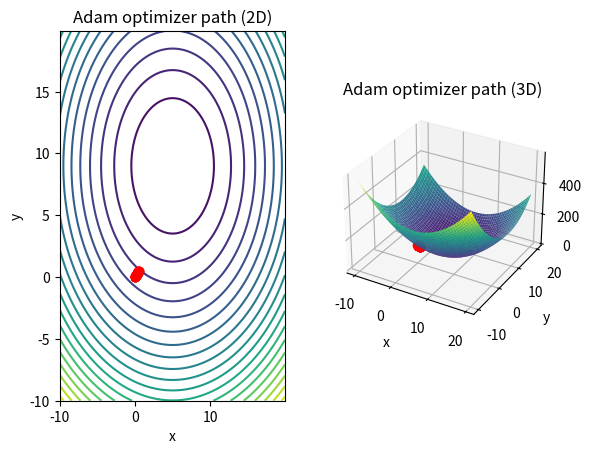

Reproduce this figure in Python.
import numpy as np
import matplotlib.pyplot as plt
from mpl_toolkits.mplot3d import Axes3D


# Define the function to be optimized
def f(x, y):
    return (x - 5) ** 2 + (y - 9) ** 2


# Define the Adam optimizer
def adam_optimizer(grad, m, v, t, beta1=0.9, beta2=0.999, lr=0.01, epsilon=1e-8):
    m = beta1 * m + (1 - beta1) * grad
    v = beta2 * v + (1 - beta2) * (grad ** 2)
    m_hat = m / (1 - beta1 ** t)
    v_hat = v / (1 - beta2 ** t)
    delta = lr * m_hat / (np.sqrt(v_hat) + epsilon)
    return delta, m, v


# Initialize the starting point
x = np.array([0, 0])

# Initialize the momentum and velocity vectors for Adam
m = np.zeros(2)
v = np.zeros(2)

# Store the history of the path taken by the optimizer
path = [x]

# Iterate the optimizer for 50 steps
for i in range(50):
    # Compute the gradient of the function at the current point
    grad = np.array([2 * (x[0] - 5), 2 * (x[1] - 9)])
    # Update the model with the gradient using the Adam optimizer
    delta, m, v = adam_optimizer(grad, m, v, i + 1)
    x = x - delta

    # Store the new point in the path
    path.append(x)

# Print the minimum value of the function and the coordinates of the minimum point
min_value = f(x[0], x[1])
min_point = x
print(path)
print("Minimum value: ", min_value)
print("Minimum point: ", min_point)

# Plot the function and the path taken by the optimizer in 2D
x_range = np.arange(-10, 20, 0.1)
y_range = np.arange(-10, 20, 0.1)
X, Y = np.meshgrid(x_range, y_range)
Z = f(X, Y)
fig = plt.figure()
ax = fig.add_subplot(1, 2, 1)
ax.contour(X, Y, Z, levels=20)
ax.plot([p[0] for p in path], [p[1] for p in path], 'ro-')
ax.set_xlabel('x')
ax.set_ylabel('y')
ax.set_title('Adam optimizer path (2D)')

# Plot the function and the path taken by the optimizer in 3D
ax = fig.add_subplot(1, 2, 2, projection='3d')
ax.plot_surface(X, Y, Z, cmap='viridis')
ax.plot([p[0] for p in path], [p[1] for p in path], [f(p[0], p[1]) for p in path], 'ro-')
ax.set_xlabel('x')
ax.set_ylabel('y')
ax.set_zlabel('z')
ax.set_title('Adam optimizer path (3D)')
plt.show()